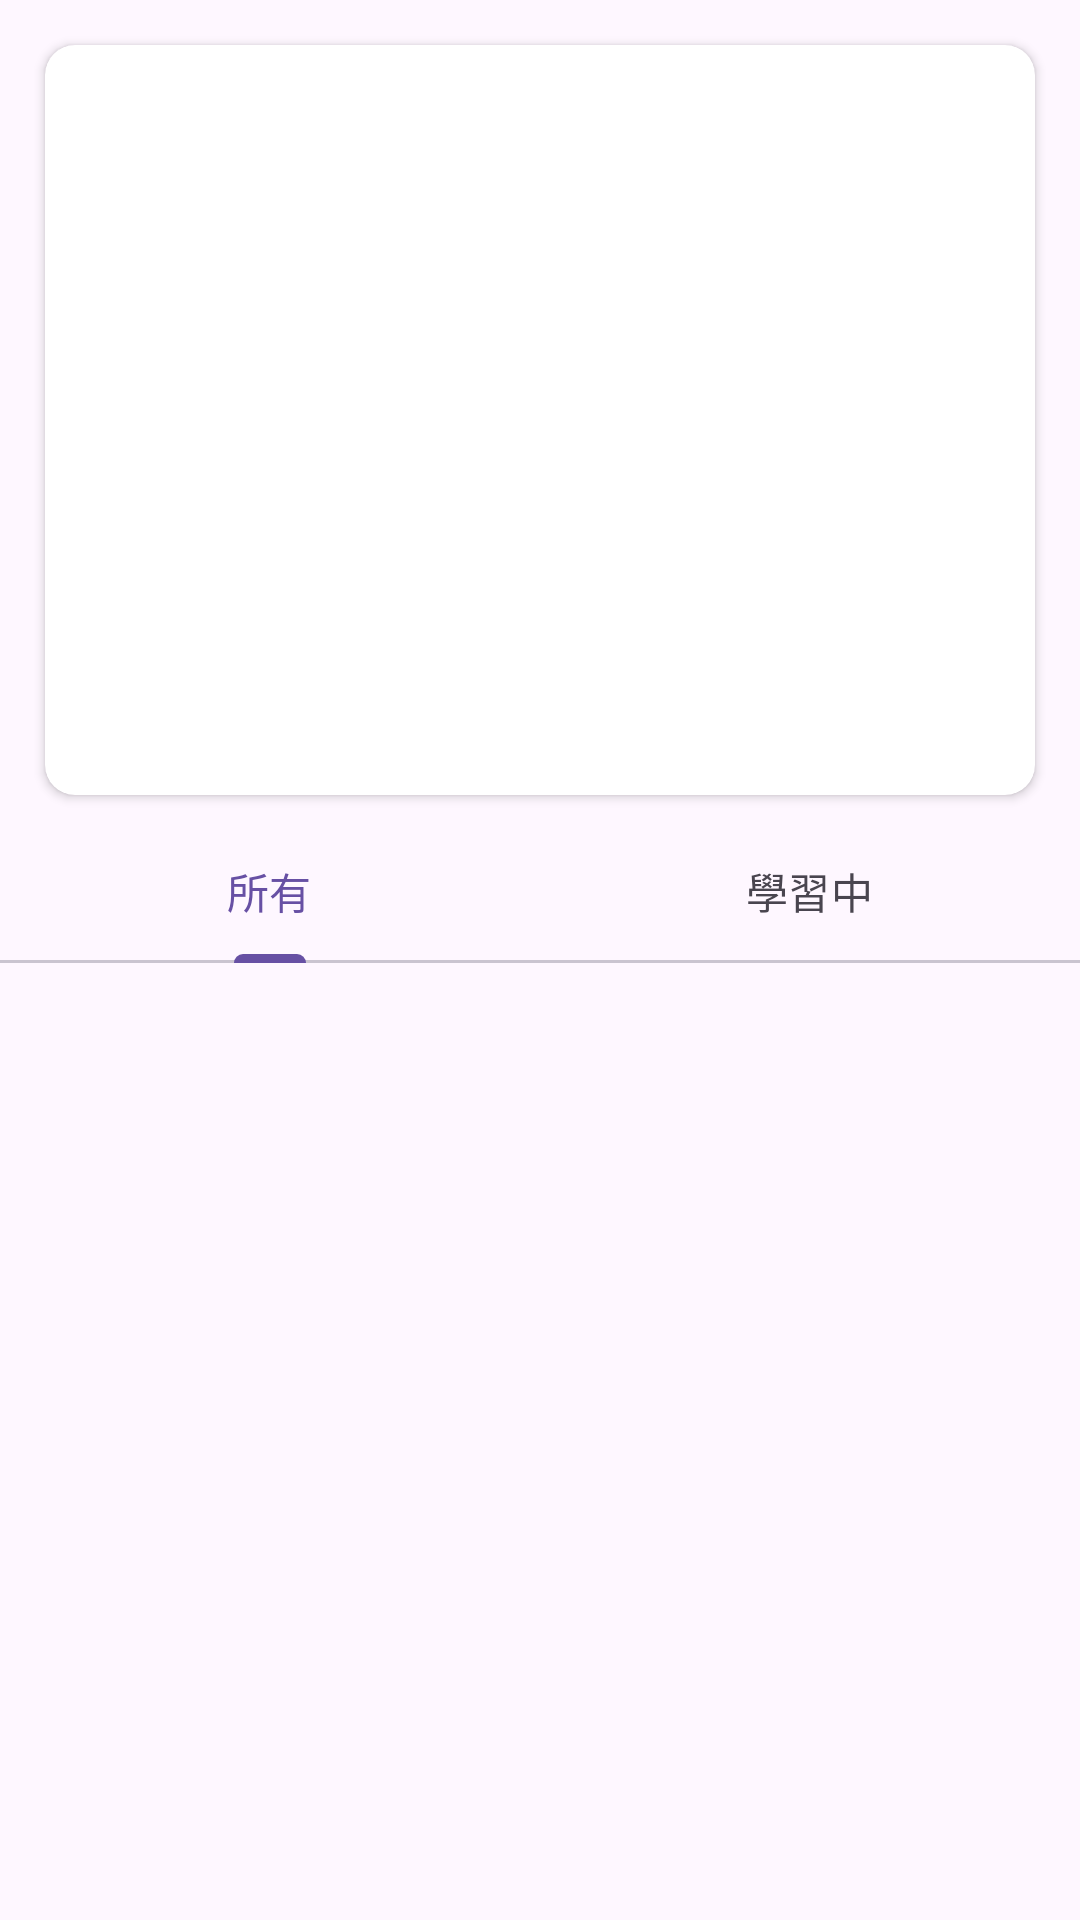

Produce the Android XML layout that renders to this screen, including the resource entries it uses.
<!-- AndroidManifest.xml: application theme Theme.MVVM_testProject -->
<!-- res/layout/activity_main.xml -->
<?xml version="1.0" encoding="utf-8"?>
<androidx.constraintlayout.widget.ConstraintLayout xmlns:android="http://schemas.android.com/apk/res/android"
    xmlns:app="http://schemas.android.com/apk/res-auto"
    xmlns:tools="http://schemas.android.com/tools"
    android:id="@+id/main"
    android:layout_width="match_parent"
    android:layout_height="match_parent"
    tools:context=".View.MainActivity">

    <androidx.cardview.widget.CardView
        android:id="@+id/cardView"
        android:layout_width="match_parent"
        android:layout_height="wrap_content"
        android:layout_margin="15dp"
        app:cardCornerRadius="10dp"
        app:layout_constraintEnd_toEndOf="parent"
        app:layout_constraintStart_toStartOf="parent"
        app:layout_constraintTop_toTopOf="parent">

        <androidx.viewpager2.widget.ViewPager2
            android:id="@+id/viewpager2"
            android:layout_width="match_parent"
            android:layout_height="250dp" />
    </androidx.cardview.widget.CardView>

    <com.google.android.material.tabs.TabLayout
        android:id="@+id/tabLayout"
        android:layout_width="match_parent"
        android:layout_height="0dp"
        android:layout_marginTop="8dp"
        app:layout_constraintTop_toBottomOf="@+id/cardView"
        tools:layout_editor_absoluteX="-16dp">

        <com.google.android.material.tabs.TabItem
            android:layout_width="wrap_content"
            android:layout_height="wrap_content"
            android:text="@string/all" />

        <com.google.android.material.tabs.TabItem
            android:layout_width="wrap_content"
            android:layout_height="wrap_content"
            android:text="@string/studying" />

    </com.google.android.material.tabs.TabLayout>

    <androidx.viewpager2.widget.ViewPager2
        android:id="@+id/listViewPager"
        android:layout_width="wrap_content"
        android:layout_height="wrap_content"
        app:layout_constraintBottom_toBottomOf="parent"
        app:layout_constraintEnd_toEndOf="parent"
        app:layout_constraintStart_toStartOf="parent"
        app:layout_constraintTop_toBottomOf="@+id/tabLayout" />

</androidx.constraintlayout.widget.ConstraintLayout>
<!-- resources referenced by this layout -->
<resources>
  <string name="all">所有</string>
  <string name="studying">學習中</string>
  <style name="Theme.MVVM_testProject" parent="Base.Theme.MVVM_testProject" />
  <style name="Base.Theme.MVVM_testProject" parent="Theme.Material3.DayNight.NoActionBar">
          
          
      </style>
</resources>
